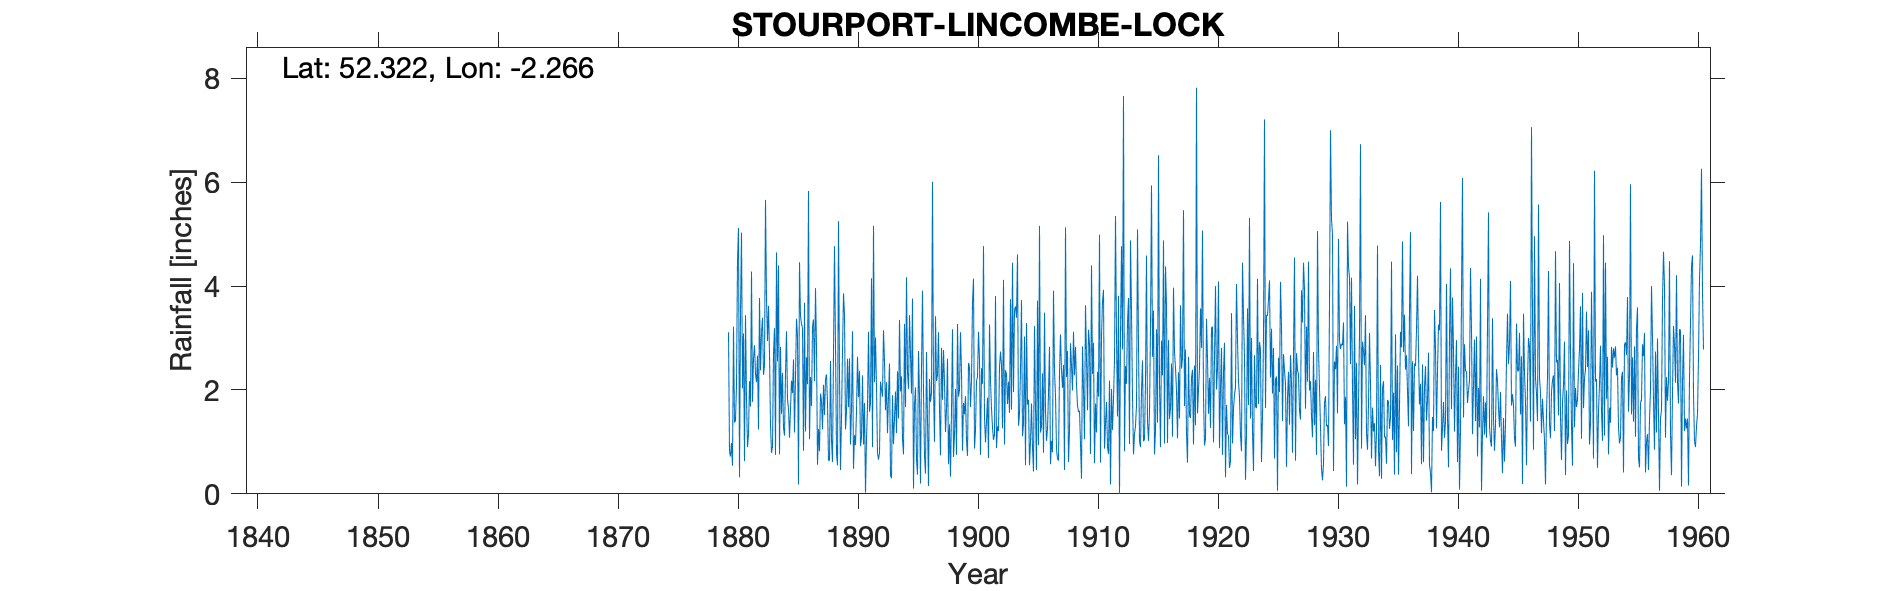

Data behind this chart, as committed beside it:
STOURPORT LINCOMBE LOCK, , , , , , , , , , , , , , , , , , , , , , , 
Grid ref, SO820693, Long, -2.266, Lat, 52.32, Elevation, 62, ft, , , , , , , , , , , , , , , 
Station no, 2409, , , , , , , , , , , , , , , , , , , , , , 
, 1870, 1871, 1872, 1873, 1874, 1875, 1876, 1877, 1878, 1879, 1880, 1881, 1882, 1883, 1884, 1885, 1886, 1887, 1888, 1889, 1890, 1891, 1892
January, , , , , , , , , , , 0.54, 0.63, 2.15, 3.62, 2.83, 1.94, 3.68, 2.82, 0.64, 0.46, 3.13, 1.75, 2.06
February, , , , , , , , , , , 3.22, 3.44, 2.66, 2.7, 1.54, 2.59, 1.2, 0.56, 0.65, 1.45, 0.48, 0.02, 0.78
March, , , , , , , , , , , 1.37, 1.84, 1.24, 1.32, 2.33, 1.18, 2.63, 1.25, 2.56, 2.74, 1.13, 1.05, 0.66
April, , , , , , , , , , , 1.42, 0.9, 3.77, 0.79, 1.27, 2.25, 2.11, 0.82, 1.03, 3.86, 0.94, 1.69, 0.79
May, , , , , , , , , , , 2.09, 1.15, 2.38, 0.91, 1.12, 3.37, 5.83, 1.93, 0.61, 3.45, 1.59, 3.12, 2.16
June, , , , , , , , , , , 4.49, 2.17, 3.1, 2.69, 2.31, 3.03, 1.05, 1.79, 2.71, 1.24, 2.64, 1.58, 2.01
July, , , , , , , , , , , 5.12, 1.68, 3.39, 3.19, 3.13, 0.18, 2.25, 1.24, 4.77, 1.58, 1.86, 1.75, 1.87
August, , , , , , , , , , , 0.32, 4.28, 2.29, 0.75, 1.82, 4.46, 1.69, 2.1, 2.86, 2.6, 2.37, 4.15, 3.15
September, , , , , , , , , , 3.11, 3.51, 1.77, 2.47, 4.65, 1.64, 3.42, 3.22, 1.52, 0.78, 1.67, 0.92, 0.9, 2.55
October, , , , , , , , , , 0.81, 5.03, 2.6, 5.66, 2.55, 1.08, 3.27, 3.36, 2.21, 0.55, 2.61, 1.09, 5.16, 1.61
November, , , , , , , , , , 0.72, 2.03, 2.86, 3.77, 4.4, 1.63, 3.2, 2.17, 2.3, 5.25, 0.95, 2.28, 2.15, 2.15
December, , , , , , , , , , 0.98, 3.09, 2.31, 2.94, 0.76, 2.18, 0.83, 3.96, 1.74, 2.27, 1.62, 0.95, 3.01, 1.17
Total, , , , , , , , , , , 32.23, 25.63, 35.82, 28.33, 22.88, 29.72, 33.15, 20.28, 24.68, 24.23, 19.38, 26.33, 20.96
